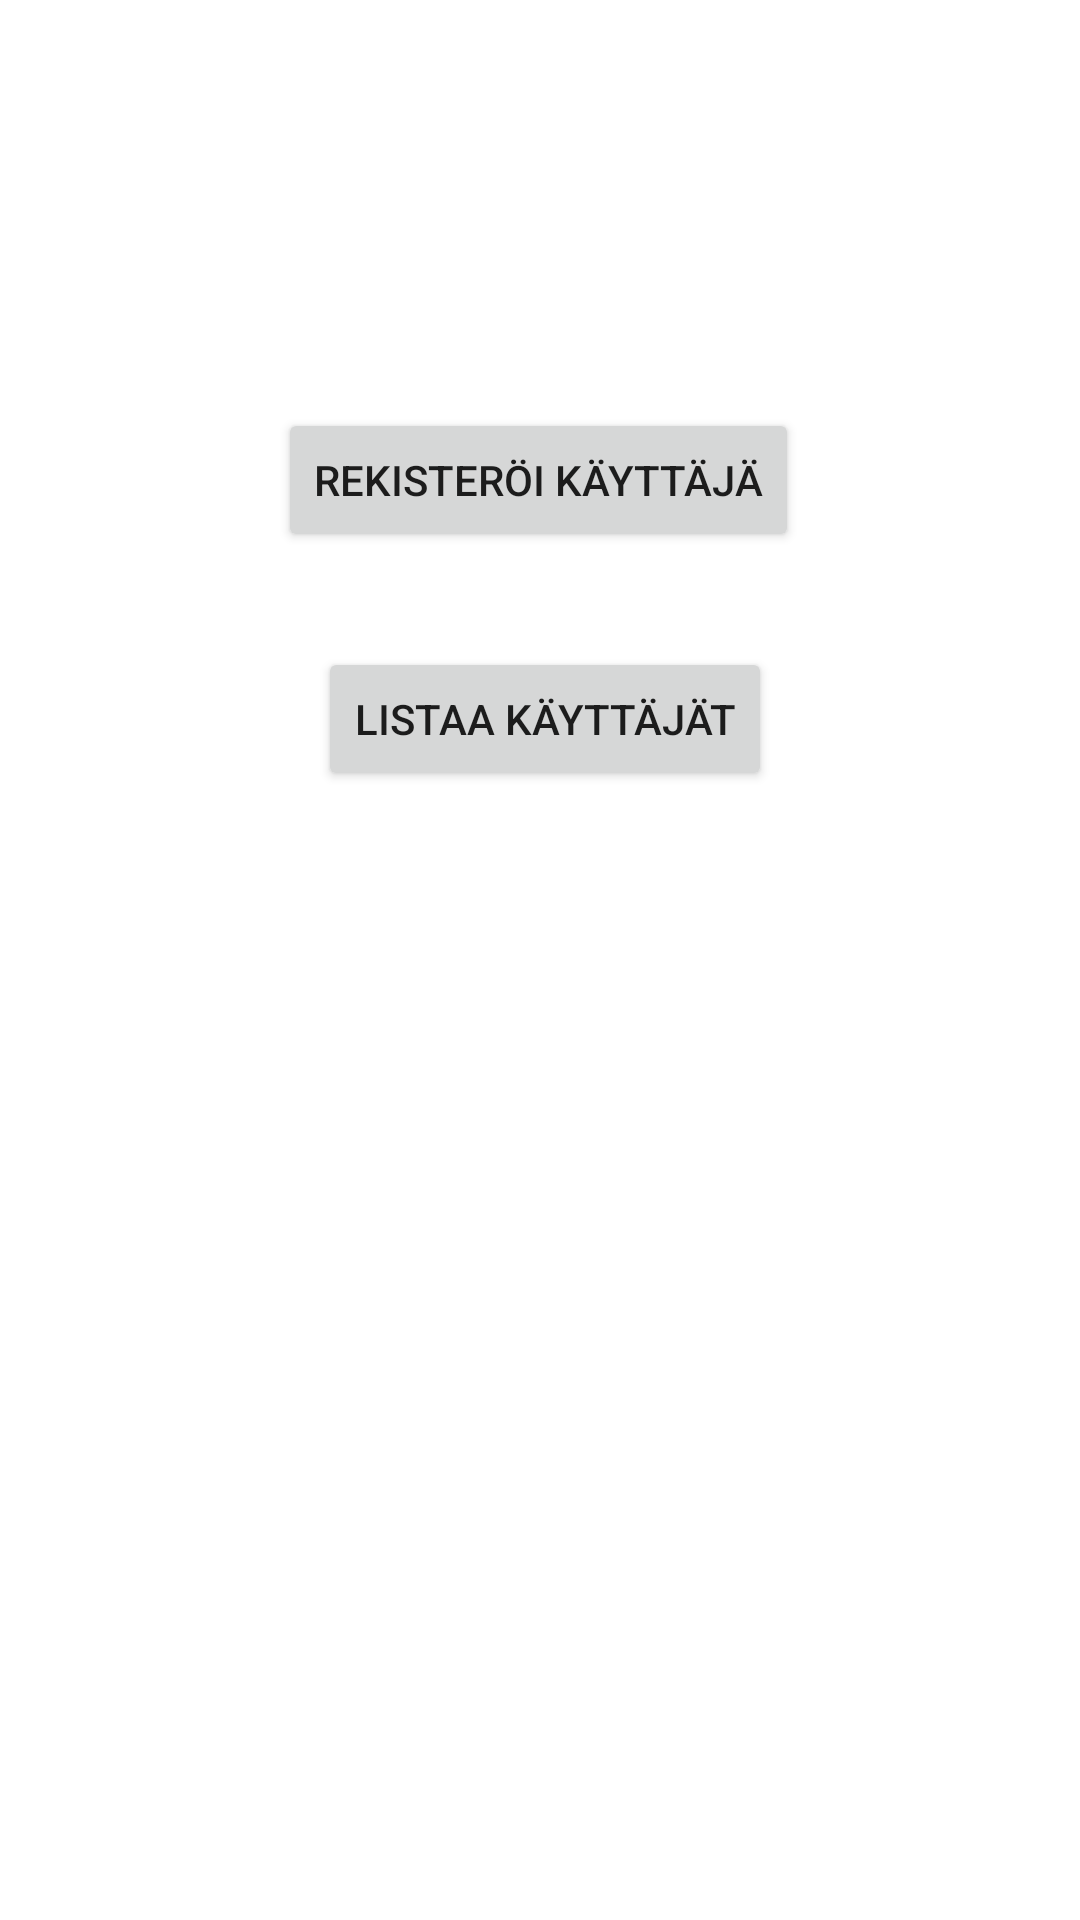

Layout XML and referenced resources for this Android screen:
<!-- AndroidManifest.xml: application theme Theme.Rekisterointi2 -->
<!-- res/layout/activity_main.xml -->
<?xml version="1.0" encoding="utf-8"?>
<androidx.constraintlayout.widget.ConstraintLayout xmlns:android="http://schemas.android.com/apk/res/android"
    xmlns:app="http://schemas.android.com/apk/res-auto"
    xmlns:tools="http://schemas.android.com/tools"
    android:layout_width="match_parent"
    android:layout_height="match_parent"
    tools:context=".MainActivity">

    <Button
        android:id="@+id/buttonListUsers"
        android:layout_width="wrap_content"
        android:layout_height="wrap_content"
        android:onClick="switchToListUser"
        android:text="Listaa käyttäjät"
        app:layout_constraintBottom_toBottomOf="parent"
        app:layout_constraintEnd_toEndOf="parent"
        app:layout_constraintHorizontal_bias="0.508"
        app:layout_constraintStart_toStartOf="parent"
        app:layout_constraintTop_toBottomOf="@+id/buttonSignUp"
        app:layout_constraintVertical_bias="0.078" />

    <Button
        android:id="@+id/buttonSignUp"
        android:layout_width="wrap_content"
        android:layout_height="wrap_content"
        android:layout_marginTop="136dp"
        android:onClick="switchToAddUser"
        android:text="Rekisteröi käyttäjä"
        app:layout_constraintEnd_toEndOf="parent"
        app:layout_constraintHorizontal_bias="0.497"
        app:layout_constraintStart_toStartOf="parent"
        app:layout_constraintTop_toTopOf="parent" />

</androidx.constraintlayout.widget.ConstraintLayout>
<!-- resources referenced by this layout -->
<resources>
  <style name="Theme.Rekisterointi2" parent="Theme.MaterialComponents.DayNight.DarkActionBar">
          
          <item name="colorPrimary">@color/purple_500</item>
          <item name="colorPrimaryVariant">@color/purple_700</item>
          <item name="colorOnPrimary">@color/white</item>
          
          <item name="colorSecondary">@color/teal_200</item>
          <item name="colorSecondaryVariant">@color/teal_700</item>
          <item name="colorOnSecondary">@color/black</item>
          
          <item name="android:statusBarColor">?attr/colorPrimaryVariant</item>
          
      </style>
  <!-- not gathered from this repository: default colours our renderer supplied (Android Studio template values) -->
  <color name="purple_500">#FF6200EE</color>
  <color name="purple_700">#FF3700B3</color>
  <color name="teal_200">#FF03DAC5</color>
  <color name="teal_700">#FF018786</color>
  <color name="black">#FF000000</color>
  <color name="white">#FFFFFFFF</color>
</resources>
